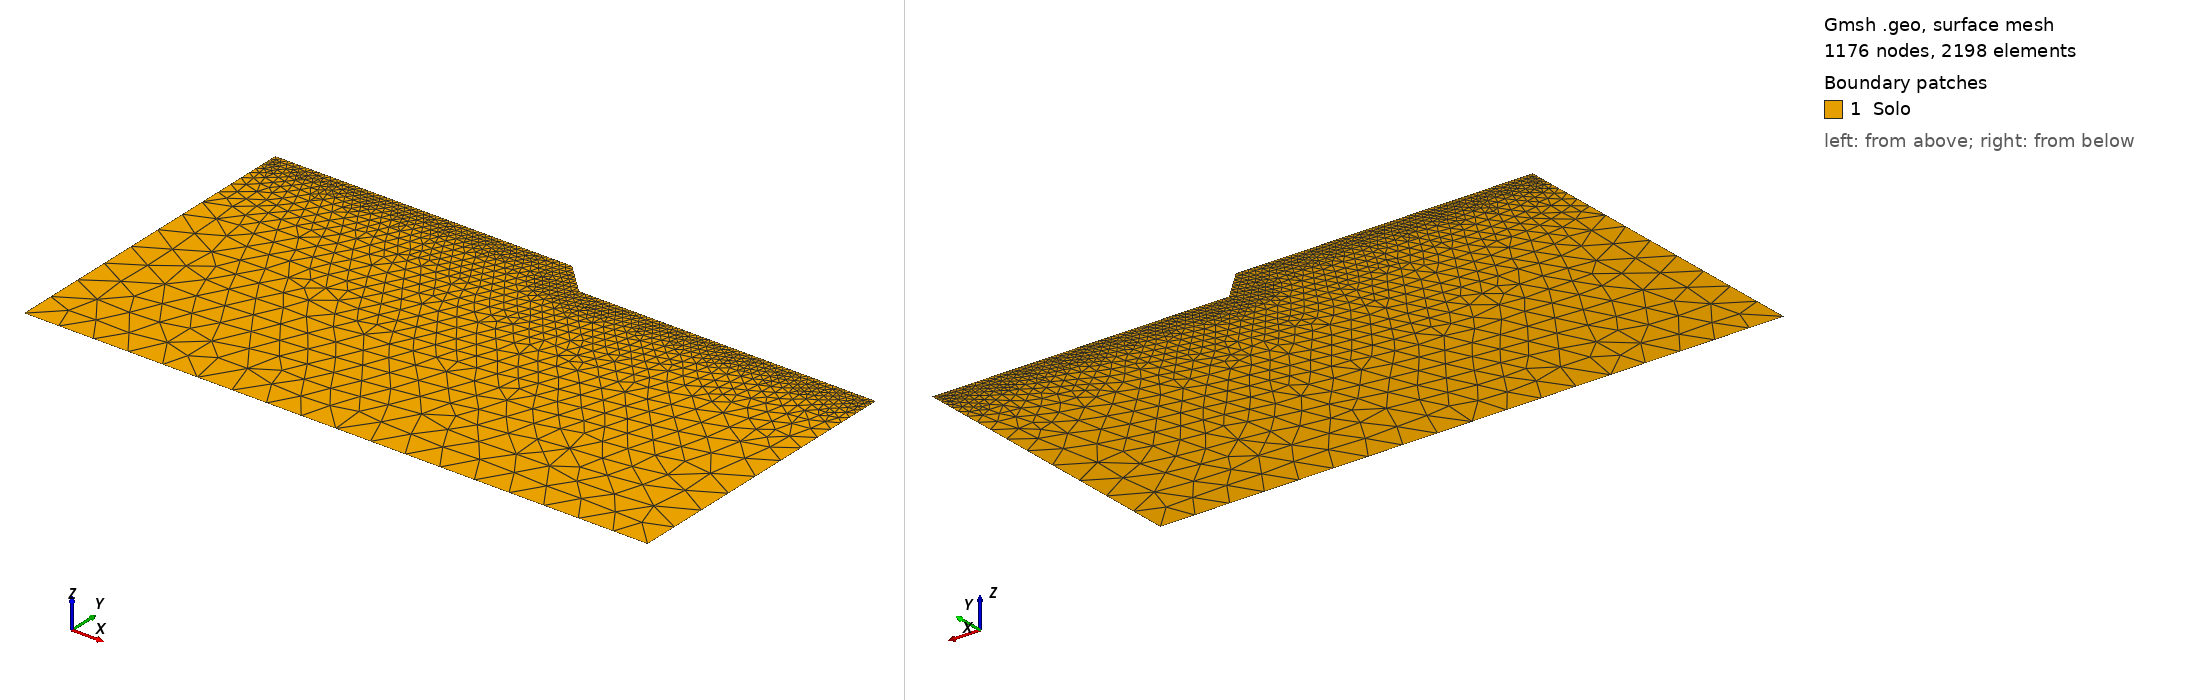

Gmsh geometry script, surface-meshed: 1176 nodes, 2198 surface elements. Boundary patches (legend numbers): 1 Solo. Left view from above one corner, right view from below the opposite corner. Legend entries are the model's physical surfaces. The drawing asked Gmsh for element sizes between 1% and 20% of the model's largest extent; the script's own settings can give other sizes.

=== ceron_grande.geo (drawn) ===
// Talude do Ceron (H = 5 m, 45 graus, crista em (10, 10), pe em (15, 5)) num dominio grande, para a zona de fluxo do
// artigo (R_e com L_m = 10 H, cerca de 55 m em torno da crista): 50 m de crista antes da face, 50 m de terreno depois do
// pe, base 50 m abaixo da crista. hFoco = 0,25 m na regiao das bandas de ruptura (caixa x 7,4 a 17,5, y 3,5 a 10,1),
// hSup = 0,6 m perto da superficie, crescendo ate hMax = 6 m a 25 m dela.
SetFactory("OpenCASCADE");
hFoco = 0.25; hSup = 0.6; hMax = 6.0;
Point(1) = {-40, -45, 0};
Point(2) = {65, -45, 0};
Point(3) = {65, 5, 0};
Point(4) = {15, 5, 0};
Point(5) = {10, 10, 0};
Point(6) = {-40, 10, 0};
Line(1) = {1, 2};  // base
Line(2) = {2, 3};  // lateral direita
Line(3) = {3, 4};  // terreno do pe
Line(4) = {4, 5};  // face
Line(5) = {5, 6};  // crista
Line(6) = {6, 1};  // lateral esquerda
Curve Loop(1) = {1, 2, 3, 4, 5, 6};
Plane Surface(1) = {1};
Field[1] = Box; Field[1].VIn = hFoco; Field[1].VOut = hMax;
Field[1].XMin = 7.4; Field[1].XMax = 17.5; Field[1].YMin = 3.5; Field[1].YMax = 10.1; Field[1].Thickness = 3;
Field[2] = Distance; Field[2].CurvesList = {3, 4, 5}; Field[2].Sampling = 4000;
Field[3] = Threshold; Field[3].InField = 2; Field[3].SizeMin = hSup; Field[3].SizeMax = hMax;
Field[3].DistMin = 1.0; Field[3].DistMax = 25.0;
Field[4] = Min; Field[4].FieldsList = {1, 3};
Background Field = 4;
Mesh.MeshSizeExtendFromBoundary = 0; Mesh.MeshSizeFromPoints = 0; Mesh.MeshSizeFromCurvature = 0;
Mesh.Algorithm = 6; Mesh.ElementOrder = 1; Mesh.MshFileVersion = 4.1;
Physical Surface("Solo", 1) = {1};
Physical Curve("Base", 2) = {1};
Physical Curve("Direita", 3) = {2};
Physical Curve("Superficie", 4) = {3, 4, 5};
Physical Curve("Esquerda", 5) = {6};
